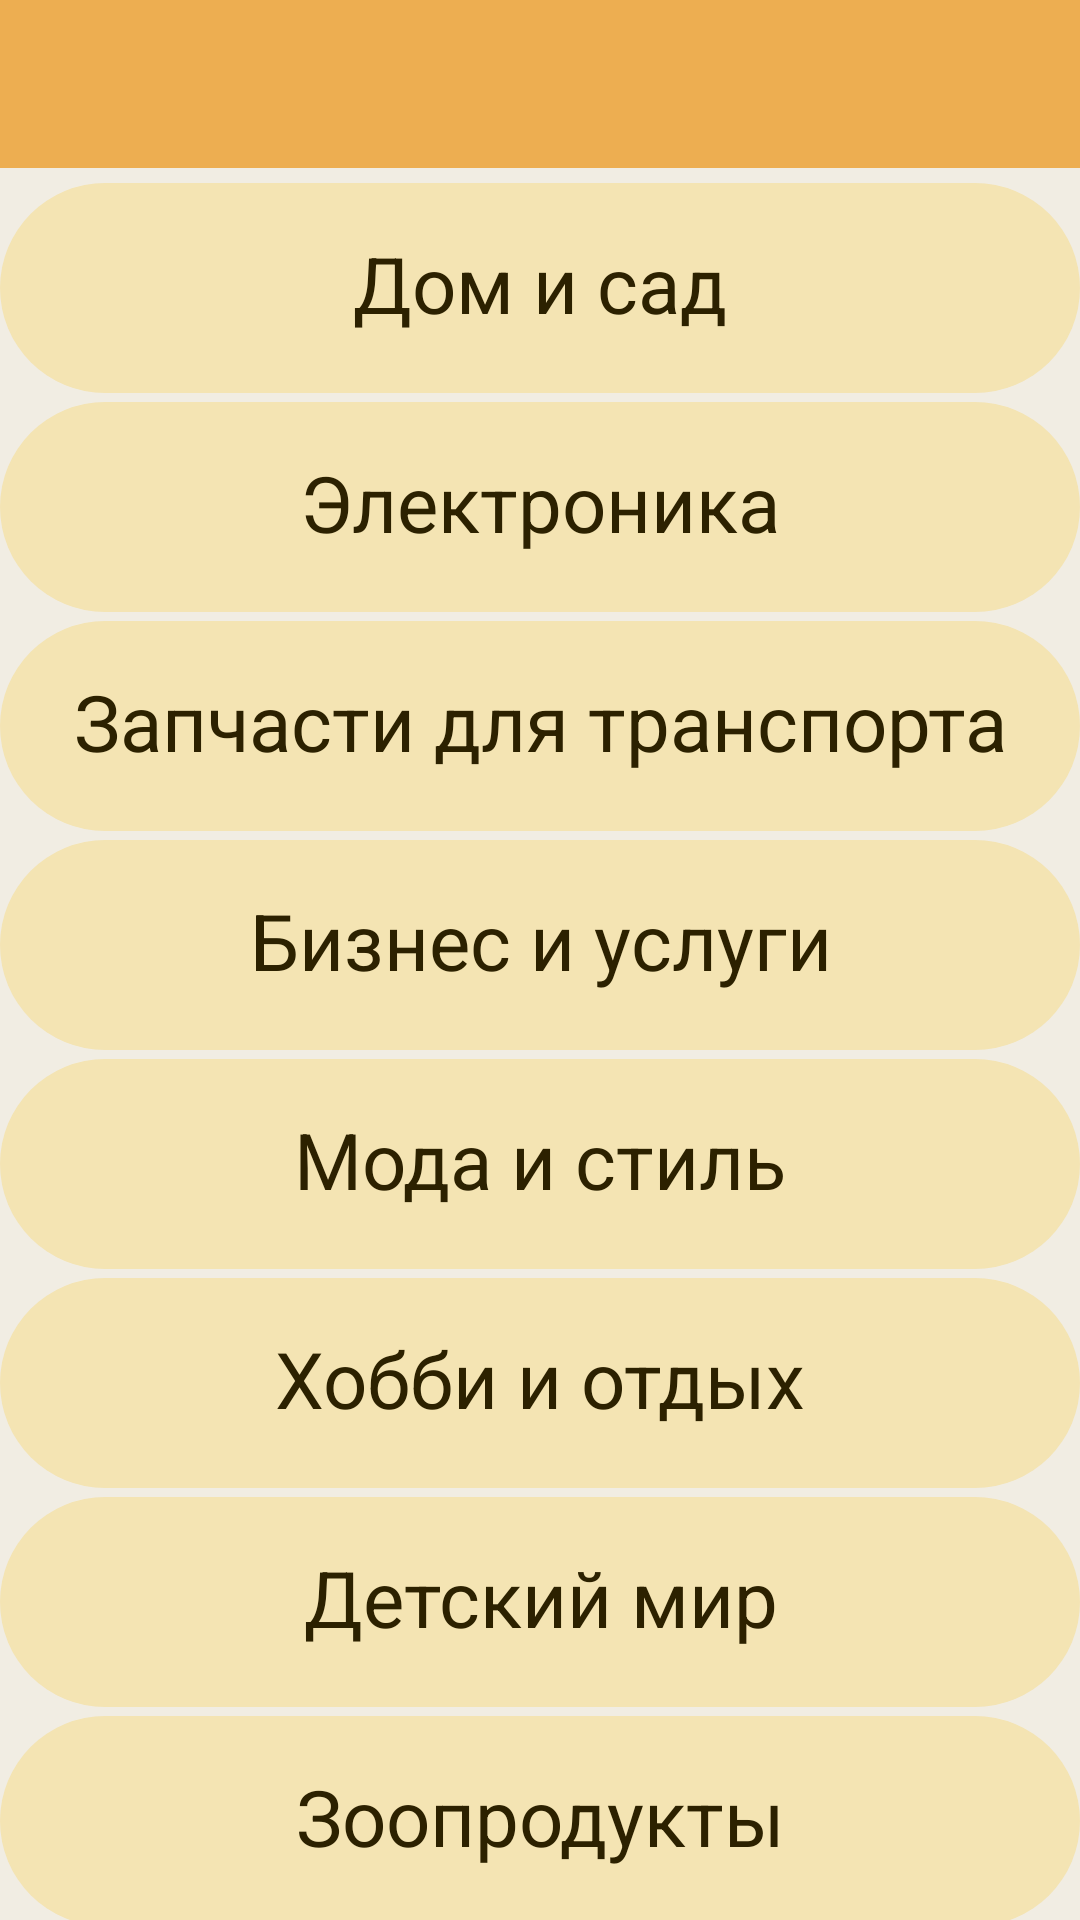

Write the Android layout XML for this screen, with the resource values it uses.
<!-- AndroidManifest.xml: application theme AppTheme -->
<!-- res/layout/search_advertisements.xml -->
<?xml version="1.0" encoding="utf-8"?>
<androidx.constraintlayout.widget.ConstraintLayout xmlns:android="http://schemas.android.com/apk/res/android"
    xmlns:app="http://schemas.android.com/apk/res-auto"
    xmlns:tools="http://schemas.android.com/tools"

    android:layout_width="match_parent"
    android:layout_height="match_parent"
    android:layout_marginLeft="1dp"
    android:layout_marginRight="1dp"
    android:background="@color/background"
    android:orientation="vertical"
    android:textAlignment="center">

    <androidx.appcompat.widget.Toolbar
        android:id="@+id/toolbar"
        android:layout_width="match_parent"
        android:layout_height="?attr/actionBarSize"
        android:background="?attr/colorPrimary"
        android:theme="?attr/actionBarTheme"
        tools:ignore="MissingConstraints" />

    <com.google.android.material.chip.ChipGroup
        android:id="@+id/my_chip_group"
        android:layout_width="match_parent"
        android:layout_height="wrap_content"
        android:paddingTop="5dp"
        android:paddingBottom="5dp"
        app:chipSpacing="3dp"
        app:layout_constraintTop_toBottomOf="@+id/toolbar"
        app:singleSelection="true"
        tools:ignore="MissingConstraints">

        <com.google.android.material.chip.Chip
            android:id="@+id/chip_home_garden"
            style="@style/Chip"
            android:text="@string/home_garden"
            tools:ignore="MissingConstraints" />

        <com.google.android.material.chip.Chip
            android:id="@+id/electronics"
            style="@style/Chip"
            android:text="@string/electronics"
            app:layout_constraintTop_toBottomOf="@id/chip_home_garden"
            tools:ignore="MissingConstraints" />

        <com.google.android.material.chip.Chip
            android:id="@+id/transport_parts"
            style="@style/Chip"
            android:text="@string/transport_parts"
            app:layout_constraintTop_toBottomOf="@id/electronics"
            tools:ignore="MissingConstraints"
            tools:layout_editor_absoluteX="10dp" />

        <com.google.android.material.chip.Chip
            android:id="@+id/business_services"
            style="@style/Chip"
            android:text="@string/business_services"
            app:layout_constraintTop_toBottomOf="@+id/transport_parts"
            tools:ignore="MissingConstraints" />

        <com.google.android.material.chip.Chip
            android:id="@+id/fashion_style"
            style="@style/Chip"
            android:text="@string/fashion_style"
            app:layout_constraintTop_toBottomOf="@+id/business_services"
            tools:ignore="MissingConstraints" />

        <com.google.android.material.chip.Chip
            android:id="@+id/hobbies_leisure"
            style="@style/Chip"
            android:text="@string/hobbies_leisure"
            app:layout_constraintTop_toBottomOf="@+id/fashion_style"
            tools:ignore="MissingConstraints" />

        <com.google.android.material.chip.Chip
            android:id="@+id/world_of_children"
            style="@style/Chip"
            android:text="@string/world_of_children"
            app:layout_constraintTop_toBottomOf="@+id/hobbies_leisure"
            tools:ignore="MissingConstraints" />
        <com.google.android.material.chip.Chip
            android:id="@+id/zooproduct"
            style="@style/Chip"
            android:text="@string/zooproduct"
            app:layout_constraintTop_toBottomOf="@+id/world_of_children"
            tools:ignore="MissingConstraints" />

    </com.google.android.material.chip.ChipGroup>
</androidx.constraintlayout.widget.ConstraintLayout>
<!-- resources referenced by this layout -->
<resources>
  <color name="background">#F1EDE3</color>
  <string name="business_services">Бизнес и услуги</string>
  <string name="electronics">Электроника</string>
  <string name="fashion_style">Мода и стиль</string>
  <string name="hobbies_leisure">Хобби и отдых</string>
  <string name="home_garden">Дом и сад</string>
  <string name="transport_parts">Запчасти для транспорта</string>
  <string name="world_of_children">Детский мир</string>
  <string name="zooproduct">Зоопродукты</string>
  <style name="Chip" parent="Widget.MaterialComponents.Chip.Choice">
          <item name="android:layout_width">match_parent</item>
          <item name="android:layout_height">wrap_content</item>
          <item name="chipSurfaceColor">@color/chip_color</item>
          <item name="android:textAppearance">@style/chipTextAppearance</item>
          <item name="android:textColor">@color/chip_text_color</item>
          <item name="android:textAlignment">center</item>
          <item name="chipMinHeight">70dp</item>
      </style>
  <style name="AppTheme" parent="AppTheme.Base">
  
      </style>
  <color name="chip_color">#F3E1AB</color>
  <style name="chipTextAppearance">
          <item name="android:textSize">26sp</item>
      </style>
  <color name="chip_text_color">#2C2100</color>
  <style name="AppTheme.Base" parent="Theme.MaterialComponents.NoActionBar">
          <item name="colorPrimary">@color/colorPrimary</item>
          <item name="colorPrimaryDark">@color/colorPrimaryDark</item>
          <item name="windowNoTitle">true</item>
          <item name="windowActionBar">false</item>
      </style>
  <color name="colorPrimary">#EDAE51</color>
  <color name="colorPrimaryDark">#372203</color>
</resources>
